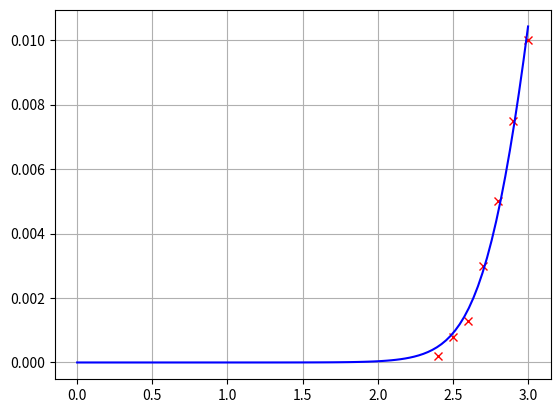

Reproduce this figure in Python.
#!/usr/bin/env python3
import numpy as np
import matplotlib.pyplot as plt

from scipy.optimize import curve_fit
from scipy.special import lambertw

k = 1.380649e-23
e = 1.602176634e-19
T = 25 + 273.15


# APTF1616LSEEZGKQBKC
# Red
voltages = [
    1.75, 1.8, 1.825, 1.85, 1.875, 1.9, 1.925,
]
currents = [
    4e-4, 2e-3, 3.8e-3, 6e-3, 8e-3, 10e-3, 12e-3,
]

# Green
voltages = [
    2.4, 2.5, 2.6, 2.7, 2.8, 2.9, 3.0,
]
currents = [
    3e-4, 0.8e-3, 1.5e-3, 2.5e-3, 3.8e-3, 6.5e-3, 10e-3,
]

# Blue
voltages = [
    2.4, 2.5, 2.6, 2.7, 2.8, 2.9, 3.0,
]
currents = [
    2e-4, 8e-4, 1.3e-3, 3e-3, 5e-3, 7.5e-3, 10e-3,
]


def diode(Vd, Is, n, Rs):
    Vt = k*T/e
    w = lambertw(Is*Rs/n/Vt*np.exp(Vd/n/Vt))
    Id = n*Vt/Rs*w
    return Id.real


popt = curve_fit(
    diode, voltages, currents, [50e-15, 1.1, 2.0],
    bounds=([1e-15, 0.1, 1e-15], [1.0, 20.0, 20.0]),
    maxfev=10000, full_output=True,
    xtol=1e-15
)


noff = 0.00  # -0.25
Rsoff = 0  # 6
print(popt)
print(popt[0][0], popt[0][1]+noff, popt[0][2]+Rsoff)

vlin = np.linspace(0, 3.0, 100)

plt.figure(1)
plt.plot(voltages, currents, 'rx')
plt.plot(vlin, diode(vlin, popt[0][0], popt[0][1]+noff, popt[0][2]+Rsoff), 'b')
plt.grid()
plt.show()
